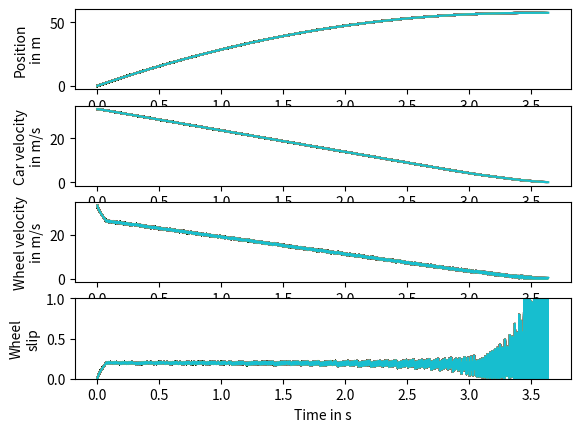

Write Python code to recreate this figure.
# P-type controller with a factor of 100,000 and 
# clamping the result to the range 0 to 200.
import matplotlib.pyplot as plt
import numpy
import math

h = 0.005 # s
mass_quarter_car = 250. # kg
mass_effective_wheel = 20. # kg
g = 9.81 # m / s2

end_time = 5. # s
num_steps = int(end_time / h)

w = numpy.zeros(num_steps + 1) # 1 / s
v = numpy.zeros(num_steps + 1) # m / s
x = numpy.zeros(num_steps + 1) # m
times = h * numpy.array(range(num_steps + 1))

### Uncomment the line below before running, but comment it out before submitting!
### @show_plot(8, 10)
def plot_me():
    axes_x = plt.subplot(411)
    axes_v = plt.subplot(412)
    axes_w = plt.subplot(413)
    axes_s = plt.subplot(414)

    def friction_coeff(slip):
        return 1.1 * (1. - math.exp(-20. * slip)) - 0.4 * slip

    def p_control(actual_value, target_value):
        return min(200.,max(0.,100000.*(target_value-actual_value)))

    def wheel_slip():
        x[0] = 0.
        v[0] = 120. * 1000. / 3600. # 120 km / h
        w[0] = v[0]

        for step in range(num_steps):
            if v[step] < 0.01:
                break
            s = max(0., 1. - w[step] / v[step])
            force = friction_coeff(s) * mass_quarter_car * g
            v[step + 1] = v[step] - h * force / mass_quarter_car
            x[step + 1] = x[step] + h * v[step]
            
            w[step + 1] = w[step] + h * (force / mass_effective_wheel - p_control(s,0.2))

            w[step + 1] = max(0., w[step + 1])

            axes_x.plot(times[:step], x[:step])
            axes_v.plot(times[:step], v[:step])
            axes_w.plot(times[:step], w[:step])
            axes_s.plot(times[:step], 1. - w[:step] / v[:step])

            axes_x.set_ylabel('Position\nin m', multialignment = 'center')
        axes_v.set_ylabel('Car velocity\nin m/s', multialignment = 'center')
        axes_w.set_ylabel('Wheel velocity\nin m/s', multialignment = 'center')
        axes_s.set_ylabel('Wheel\nslip', multialignment = 'center')
        axes_s.set_xlabel('Time in s')
        axes_s.set_ylim(0., 1.)
    
        return x, v, w

    return wheel_slip()

plot_me()
plt.show()